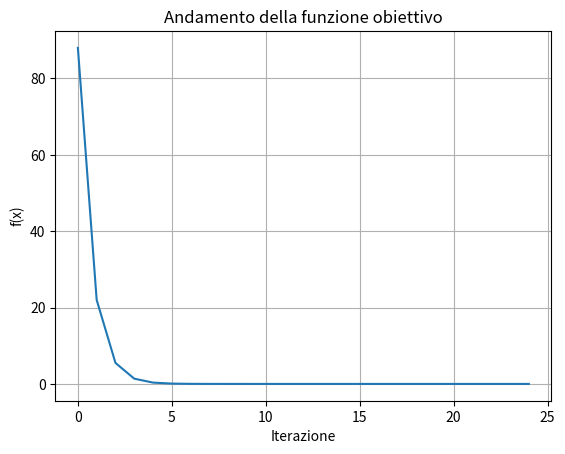
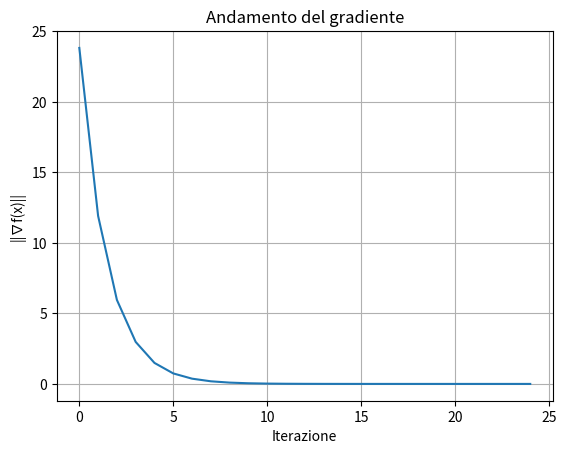

The script that saved these images, in order:
# Metodo di discesca con funzione a n
#  variabili

import numpy as np
import matplotlib.pyplot as plt


def taglia_array(array, n):
    return array[:n]

def backtracking_line_search(f, grad, xk):


    """
    Esegue la ricerca di linea (Armijo) per funzioni n-dimensionali.
    """
    alpha = 1.0
    rho = 0.5
    c = 1e-4  # Costante tipica per Armijo (0.25 nel tuo codice originale è ok, ma 1e-4 è standard)
    
    # Calcolo valore funzione e gradiente al punto corrente
    fk = f(xk)
    grad_k = grad(xk)
    
    # Condizione di Armijo generalizzata: f(xk + alpha*pk) <= f(xk) + c * alpha * grad(xk)^T * pk
    # Nota: pk è la direzione di discesa (solitamente -grad_k)
    # Assegno a pk -grad_k
    pk = -grad_k
    
    while f(xk + alpha * pk) > fk + c * alpha * np.dot(grad_k, pk):
        alpha = alpha * rho
        if alpha < 1e-10:
            break
    return alpha

def metodo_di_discesa(f, grad, p0, max_iter=100, tolf=1e-6, tolx=1e-6):
    
    # Assicuriamoci che p0 sia un array numpy float
    xk = np.array(p0, dtype=float)
    n = len(xk)  # Dimensione del problema
    
    # Inizializzazione storici
    history_x = [xk.copy()] # Salviamo la traiettoria dei punti
    history_f = [f(xk)]
    history_grad_norm = [np.linalg.norm(grad(xk))]
    
    # SETUP GRAFICO SOLO SE N=2
    if n == 2:
        # 2️⃣ Creazione griglia di punti
        x = np.linspace(-5, 5, 100)
        y = np.linspace(-5, 5, 100)
        X, Y = np.meshgrid(x, y)
        Z = f(np.array([X, Y]))
        # Creo il grafico 3D in una solo pagina, senza subplot
        fig = plt.figure(figsize=(12, 5))
        ax = fig.add_axes([0, 0, 1, 1], projection='3d')
        surf = ax.plot_surface(X, Y, Z, cmap='plasma', edgecolor='none')  # plotsurface crea la superficie 3D (X, Y, Z)
        ax.set_title("Superficie 3D di f(x, y) = x² + y²")
        ax.set_xlabel("x")
        ax.set_ylabel("y")
        ax.set_zlabel("f(x, y)")
        plt.show()
        
        # Subplot 1: Superficie 3D
        fig = plt.figure(figsize=(12, 5))
        ax1 = fig.add_subplot(1, 2, 1, projection='3d')
        surf = ax1.plot_surface(X, Y, Z, cmap='plasma', alpha=0.8, edgecolor='none')
        ax1.set_title("Superficie 3D")
        ax1.set_xlabel("x1")
        ax1.set_ylabel("x2")
        ax1.set_zlabel("f(x)")
        
        # Subplot 2: Curve di livello
        ax2 = fig.add_subplot(1, 2, 2)
        contours = ax2.contour(X, Y, Z, levels=20, cmap='coolwarm')
        ax2.clabel(contours, inline=True, fontsize=8)
        ax2.set_title("Curve di livello e Traiettoria")
        ax2.set_xlabel("x1")
        ax2.set_ylabel("x2")
        ax2.axis("equal")
        
        # Plot punto iniziale
        ax2.plot(xk[0], xk[1], 'go', label="Start")
        #ax1.scatter(xk[0], xk[1], f(xk), color='green', s=50, label='Start')
        ax1.plot([xk[0]], [xk[1]], [f(xk)], marker='o', color='red',
            markersize=8, markeredgecolor='k', zorder=10, label='Punto di Convergenza') 

    # LOOP DI OTTIMIZZAZIONE
    k = 0
    condizione = True
    
    while condizione and k < max_iter:
        grad_k = grad(xk)
        pk = -grad_k  # Direzione di discesa (Antigradiente)
        
        # Calcolo alpha con backtracking
        alpha = backtracking_line_search(f, grad, xk)
        
        # Aggiornamento xk+1
        xk_new = xk + alpha * pk
        
        # Calcolo metriche per stop
        norm_grad = np.linalg.norm(grad_k)
        step_norm = np.linalg.norm(xk_new - xk)
        
        # Salvataggio dati
        history_x.append(xk_new.copy())
        history_f.append(f(xk_new))
        history_grad_norm.append(np.linalg.norm(grad(xk_new)))
        
        # Aggiornamento grafico "live" (solo traiettoria) se n=2
        # Nota: aggiornare i plot dentro il loop rallenta molto, 
        # qui plotto solo i segmenti
        if n == 2:
            ax2.plot([xk[0], xk_new[0]], [xk[1], xk_new[1]], 'y.-')
        
        # Controllo convergenza
        # Nota: La tua condizione originale richiedeva CHE ENTRAMBI (grad e step)
        # fossero sopra la soglia per continuare. 
        # Solitamente ci si ferma se ALMENO UNO è sotto la soglia.
        # Qui mantengo la logica originale: continuo finché gradient è alto E passo è lungo.
        condizione = (norm_grad > tolf) and (step_norm > tolx)
        
        xk = xk_new
        k += 1

    # FINE LOOP - FINALIZZAZIONE GRAFICI
    print(f"Convergenza raggiunta dopo {k} iterazioni")
    print(f"Punto finale: {xk}")
    print(f"Valore finale f(x): {history_f[-1]}")

    if n == 2:
        # Segna punto finale
        ax2.plot(xk[0], xk[1], 'ro', label='End')
        ax1.scatter(xk[0], xk[1], history_f[-1], color='red', s=50, label='End')
        ax2.legend()
        plt.tight_layout()
        plt.show()

    # Grafici di analisi (validi per qualsiasi n)
    # Andamento della funzione obiettivo
    plt.figure()
    plt.plot(history_f)
    plt.title("Andamento della funzione obiettivo")
    plt.xlabel("Iterazione")
    plt.ylabel("f(x)")
    plt.grid()
    plt.show()

    # Andamento del gradiente
    plt.figure()
    plt.plot(history_grad_norm)
    plt.title("Andamento del gradiente")
    plt.xlabel("Iterazione")
    plt.ylabel("||∇f(x)||")
    plt.grid()
    plt.show()

    return xk, history_f[-1], np.array(history_f), np.array(history_grad_norm), k

# --- ESEMPIO DI UTILIZZO ---

# 1️⃣ Definizione della funzione
def f_c(x):
    return x[0]**2 + 3*x[1]**2 + x[2]**2

def grad_c(x):
    return np.array([2*x[0], 6*x[1], 2*x[2]])


max_iter = 5000
tolf = 1e-6
tolx = 1e-6


p0 = [5,-3, 6]

metodo_di_discesa(f_c, grad_c, p0, max_iter, tolf, tolx)
